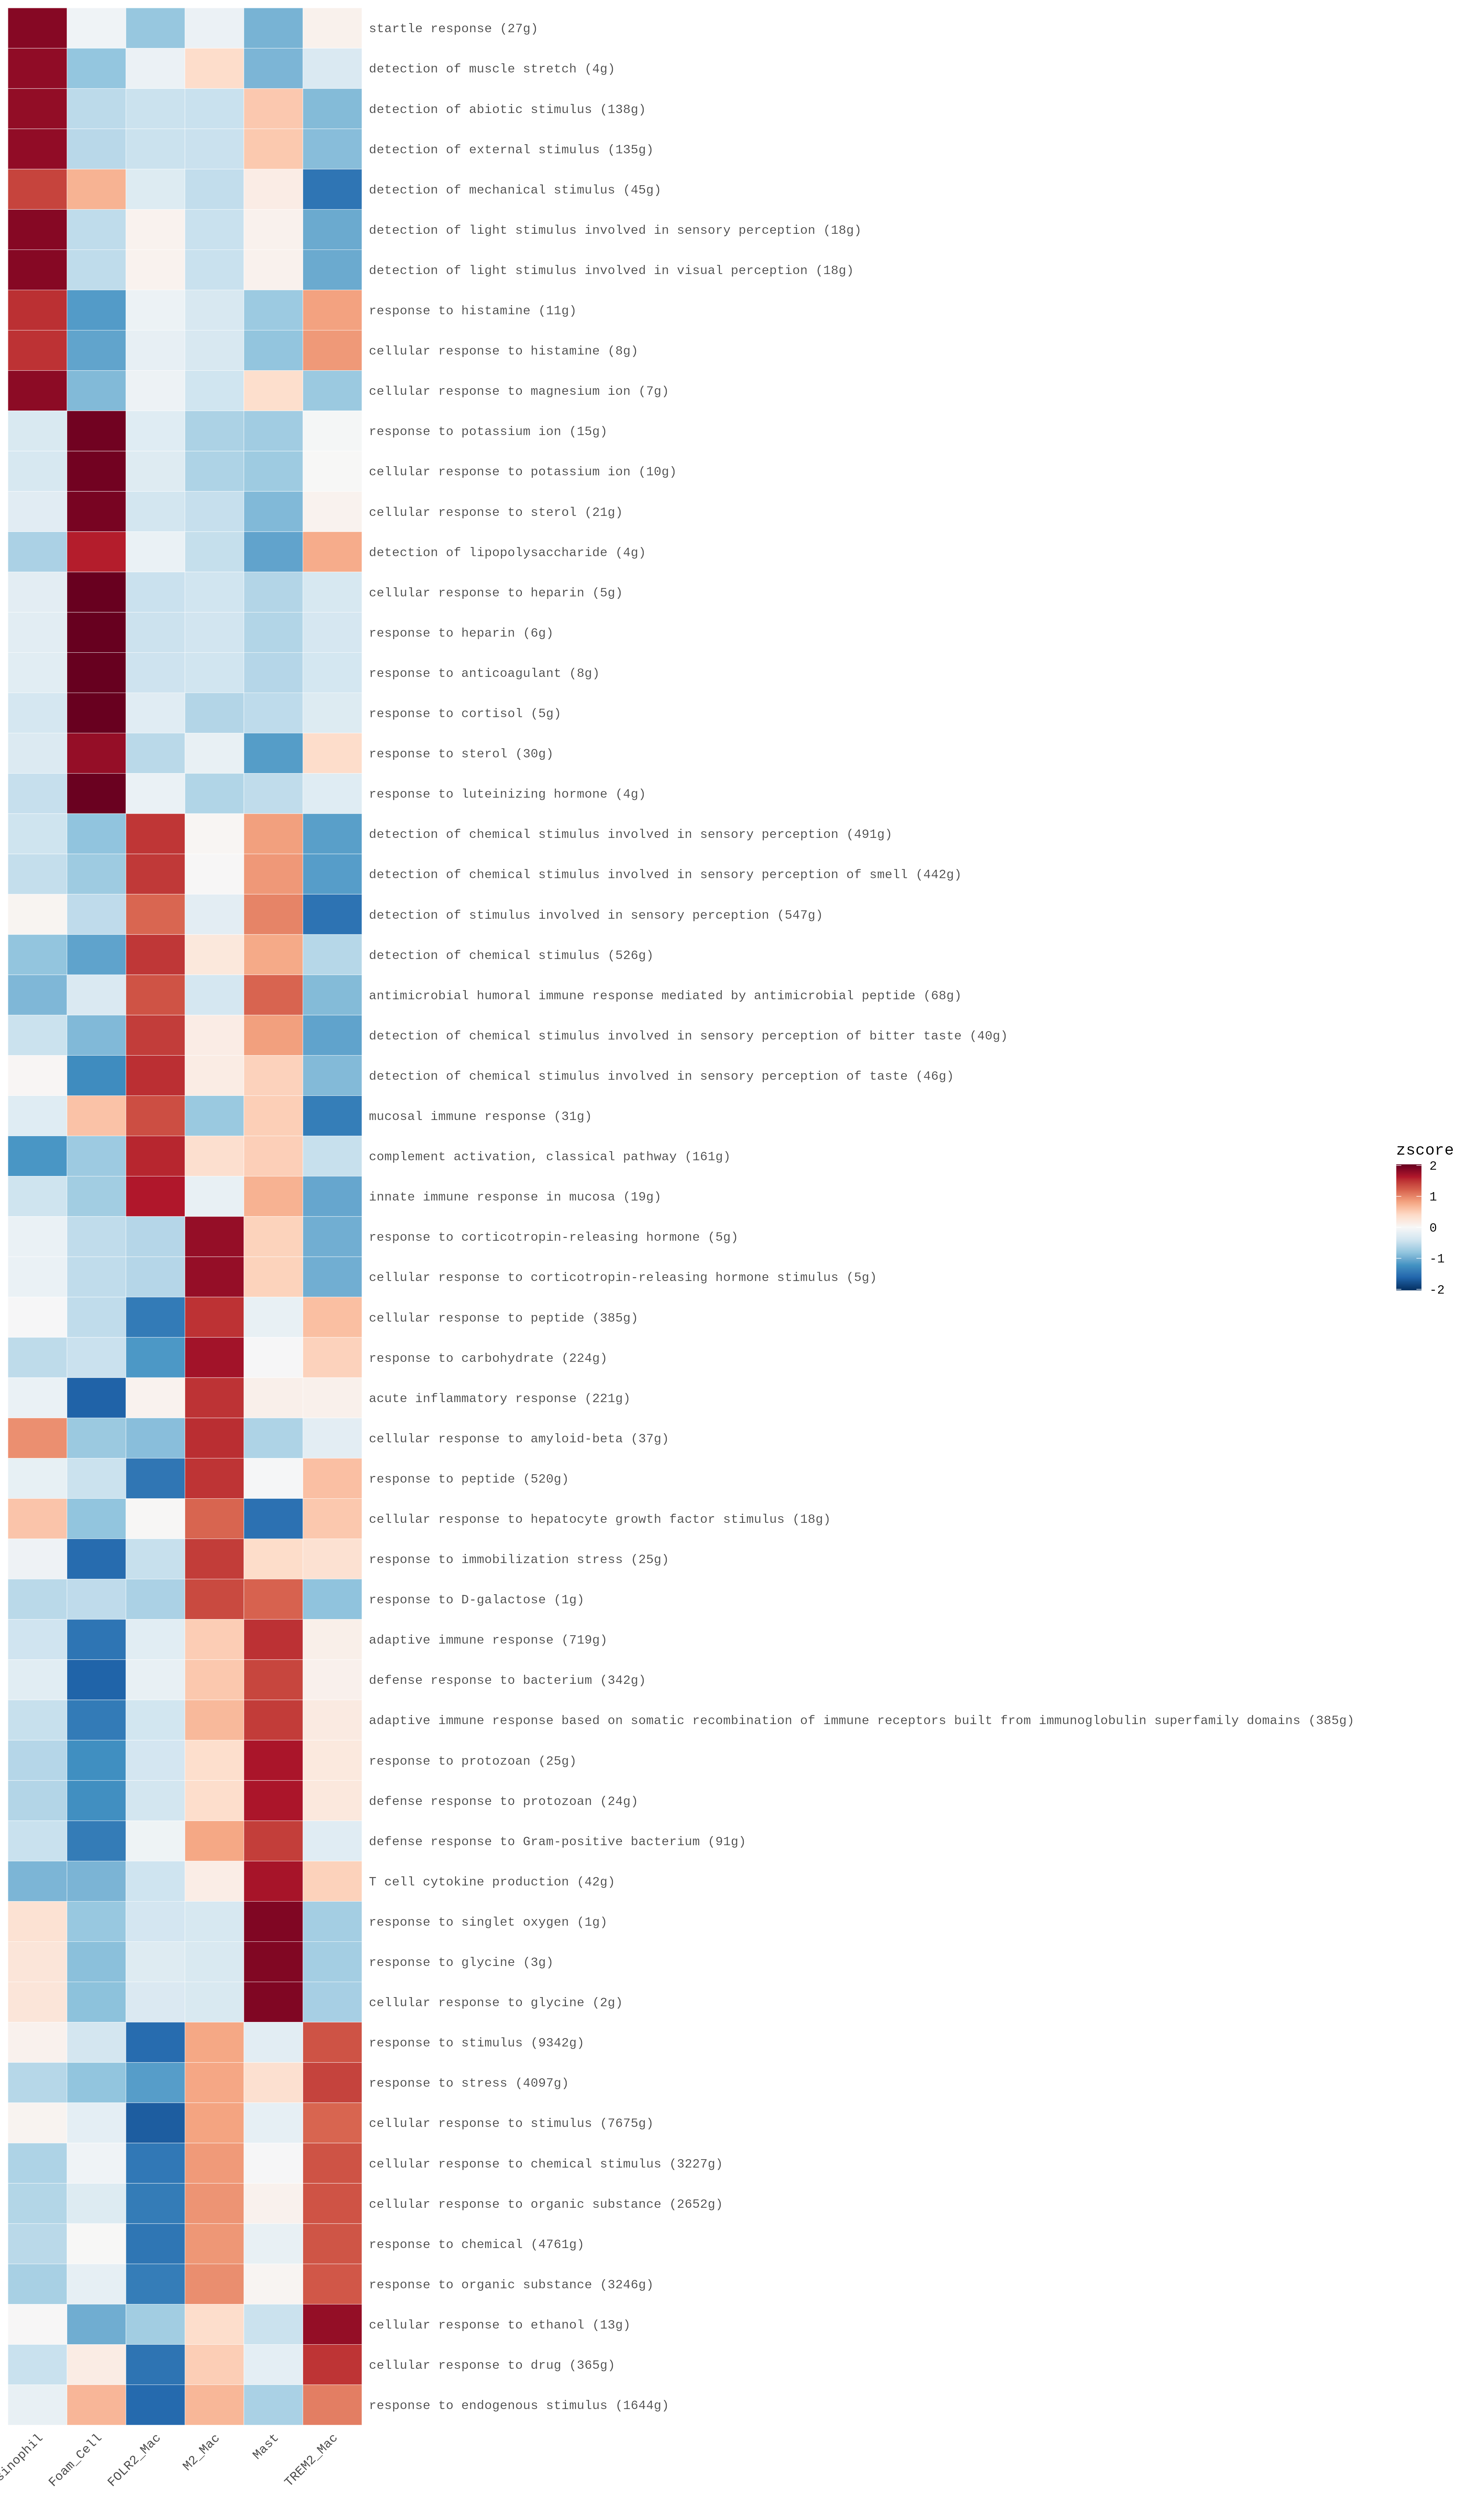

The data file committed next to this chart (first rows):
pathway	Eosinophil	Foam_Cell	FOLR2_Mac	M2_Mac	Mast	TREM2_Mac
startle response (27g)	1.856	-0.08194	-0.78	-0.1256	-0.9573	0.08882
detection of muscle stretch (4g)	1.799	-0.7961	-0.1307	0.373	-0.9374	-0.3079
detection of abiotic stimulus (138g)	1.79	-0.5427	-0.4431	-0.456	0.5457	-0.8939
detection of external stimulus (135g)	1.795	-0.5666	-0.4482	-0.4525	0.543	-0.8704
detection of mechanical stimulus (45g)	1.399	0.7081	-0.2743	-0.5043	0.1516	-1.48
detection of light stimulus involved in …	1.856	-0.5237	0.07107	-0.4562	0.08293	-1.03
detection of light stimulus involved in …	1.856	-0.5237	0.07107	-0.4562	0.08293	-1.03
response to histamine (11g)	1.519	-1.149	-0.114	-0.3332	-0.7504	0.8275
cellular response to histamine (8g)	1.505	-1.079	-0.1697	-0.3354	-0.8052	0.8842
cellular response to magnesium ion (7g)	1.82	-0.9006	-0.1037	-0.411	0.3512	-0.7563
response to potassium ion (15g)	-0.3208	1.974	-0.255	-0.65	-0.7168	-0.03097
cellular response to potassium ion (10g)	-0.3396	1.968	-0.2665	-0.6327	-0.7346	0.005178
cellular response to sterol (21g)	-0.2387	1.934	-0.3825	-0.4815	-0.9058	0.07486
detection of lipopolysaccharide (4g)	-0.6548	1.603	-0.1412	-0.486	-1.081	0.7592
cellular response to heparin (5g)	-0.2175	2.025	-0.4554	-0.4018	-0.6052	-0.3448
response to heparin (6g)	-0.2248	2.025	-0.4419	-0.3985	-0.6083	-0.3517
response to anticoagulant (8g)	-0.2318	2.028	-0.4281	-0.4054	-0.5927	-0.3695
response to cortisol (5g)	-0.3665	2.021	-0.2447	-0.6055	-0.5289	-0.2753
response to sterol (30g)	-0.2878	1.775	-0.5588	-0.162	-1.136	0.3692
response to luteinizing hormone (4g)	-0.4782	2.01	-0.1447	-0.6131	-0.5165	-0.2578
detection of chemical stimulus involved …	-0.4201	-0.8161	1.482	0.03438	0.84	-1.12
detection of chemical stimulus involved …	-0.4926	-0.7352	1.465	0.008852	0.8873	-1.133
detection of stimulus involved in sensor…	0.04993	-0.5276	1.183	-0.2142	1.01	-1.501
detection of chemical stimulus (526g)	-0.8051	-1.087	1.476	0.2231	0.7757	-0.5825
antimicrobial humoral immune response me…	-0.9222	-0.3138	1.302	-0.3653	1.193	-0.8938
detection of chemical stimulus involved …	-0.4432	-0.908	1.441	0.1545	0.8393	-1.084
detection of chemical stimulus involved …	0.02494	-1.279	1.519	0.1632	0.47	-0.898
mucosal immune response (31g)	-0.2559	0.5903	1.336	-0.7636	0.4973	-1.404
complement activation, classical pathway…	-1.19	-0.7407	1.566	0.341	0.4943	-0.4709
innate immune response in mucosa (19g)	-0.4193	-0.7101	1.634	-0.1627	0.7133	-1.055
response to corticotropin-releasing horm…	-0.1417	-0.515	-0.5897	1.777	0.4664	-0.9966
cellular response to corticotropin-relea…	-0.1417	-0.515	-0.5897	1.777	0.4664	-0.9966
cellular response to peptide (385g)	-0.01202	-0.5203	-1.434	1.505	-0.1571	0.618
response to carbohydrate (224g)	-0.5318	-0.4498	-1.179	1.704	-0.01394	0.47
acute inflammatory response (221g)	-0.145	-1.642	0.0774	1.501	0.1101	0.09848
cellular response to amyloid-beta (37g)	0.944	-0.7583	-0.863	1.529	-0.6347	-0.2175
response to peptide (520g)	-0.1672	-0.443	-1.474	1.492	-0.02244	0.6139
cellular response to hepatocyte growth f…	0.5753	-0.8083	0.01315	1.189	-1.517	0.5478
response to immobilization stress (25g)	-0.1014	-1.562	-0.47	1.445	0.3769	0.3114
response to D-galactose (1g)	-0.5592	-0.5271	-0.6547	1.361	1.204	-0.824
adaptive immune response (719g)	-0.4143	-1.487	-0.2351	0.5105	1.513	0.1132
defense response to bacterium (342g)	-0.2355	-1.638	-0.1588	0.5491	1.388	0.0952
adaptive immune response based on somati…	-0.4689	-1.433	-0.3924	0.664	1.449	0.1814
response to protozoan (25g)	-0.5932	-1.255	-0.3764	0.3532	1.663	0.2087
defense response to protozoan (24g)	-0.6053	-1.248	-0.3813	0.3589	1.66	0.2152
defense response to Gram-positive bacter…	-0.4596	-1.425	-0.09493	0.7905	1.436	-0.2477
T cell cytokine production (42g)	-0.9356	-0.9441	-0.4166	0.1453	1.678	0.4734
response to singlet oxygen (1g)	0.3009	-0.7747	-0.3756	-0.3425	1.888	-0.6965
response to glycine (3g)	0.2548	-0.8515	-0.2684	-0.3194	1.883	-0.699
cellular response to glycine (2g)	0.2542	-0.8371	-0.3039	-0.3213	1.89	-0.6822
response to stimulus (9342g)	0.08032	-0.3786	-1.569	0.7905	-0.2301	1.307
response to stress (4097g)	-0.5822	-0.8133	-1.133	0.7934	0.3278	1.407
cellular response to stimulus (7675g)	0.05817	-0.1992	-1.686	0.8175	-0.1796	1.189
cellular response to chemical stimulus (…	-0.6337	-0.08325	-1.454	0.8767	-0.01327	1.307
cellular response to organic substance (…	-0.6002	-0.2777	-1.424	0.9125	0.08671	1.302
response to chemical (4761g)	-0.5577	0.005352	-1.479	0.8963	-0.1585	1.294
response to organic substance (3246g)	-0.6732	-0.1845	-1.408	0.9498	0.04012	1.276
cellular response to ethanol (13g)	0.01108	-0.9998	-0.7104	0.3658	-0.4453	1.779
cellular response to drug (365g)	-0.4602	0.1565	-1.496	0.5055	-0.2001	1.494
response to endogenous stimulus (1644g)	-0.1584	0.6821	-1.588	0.6777	-0.66	1.046
